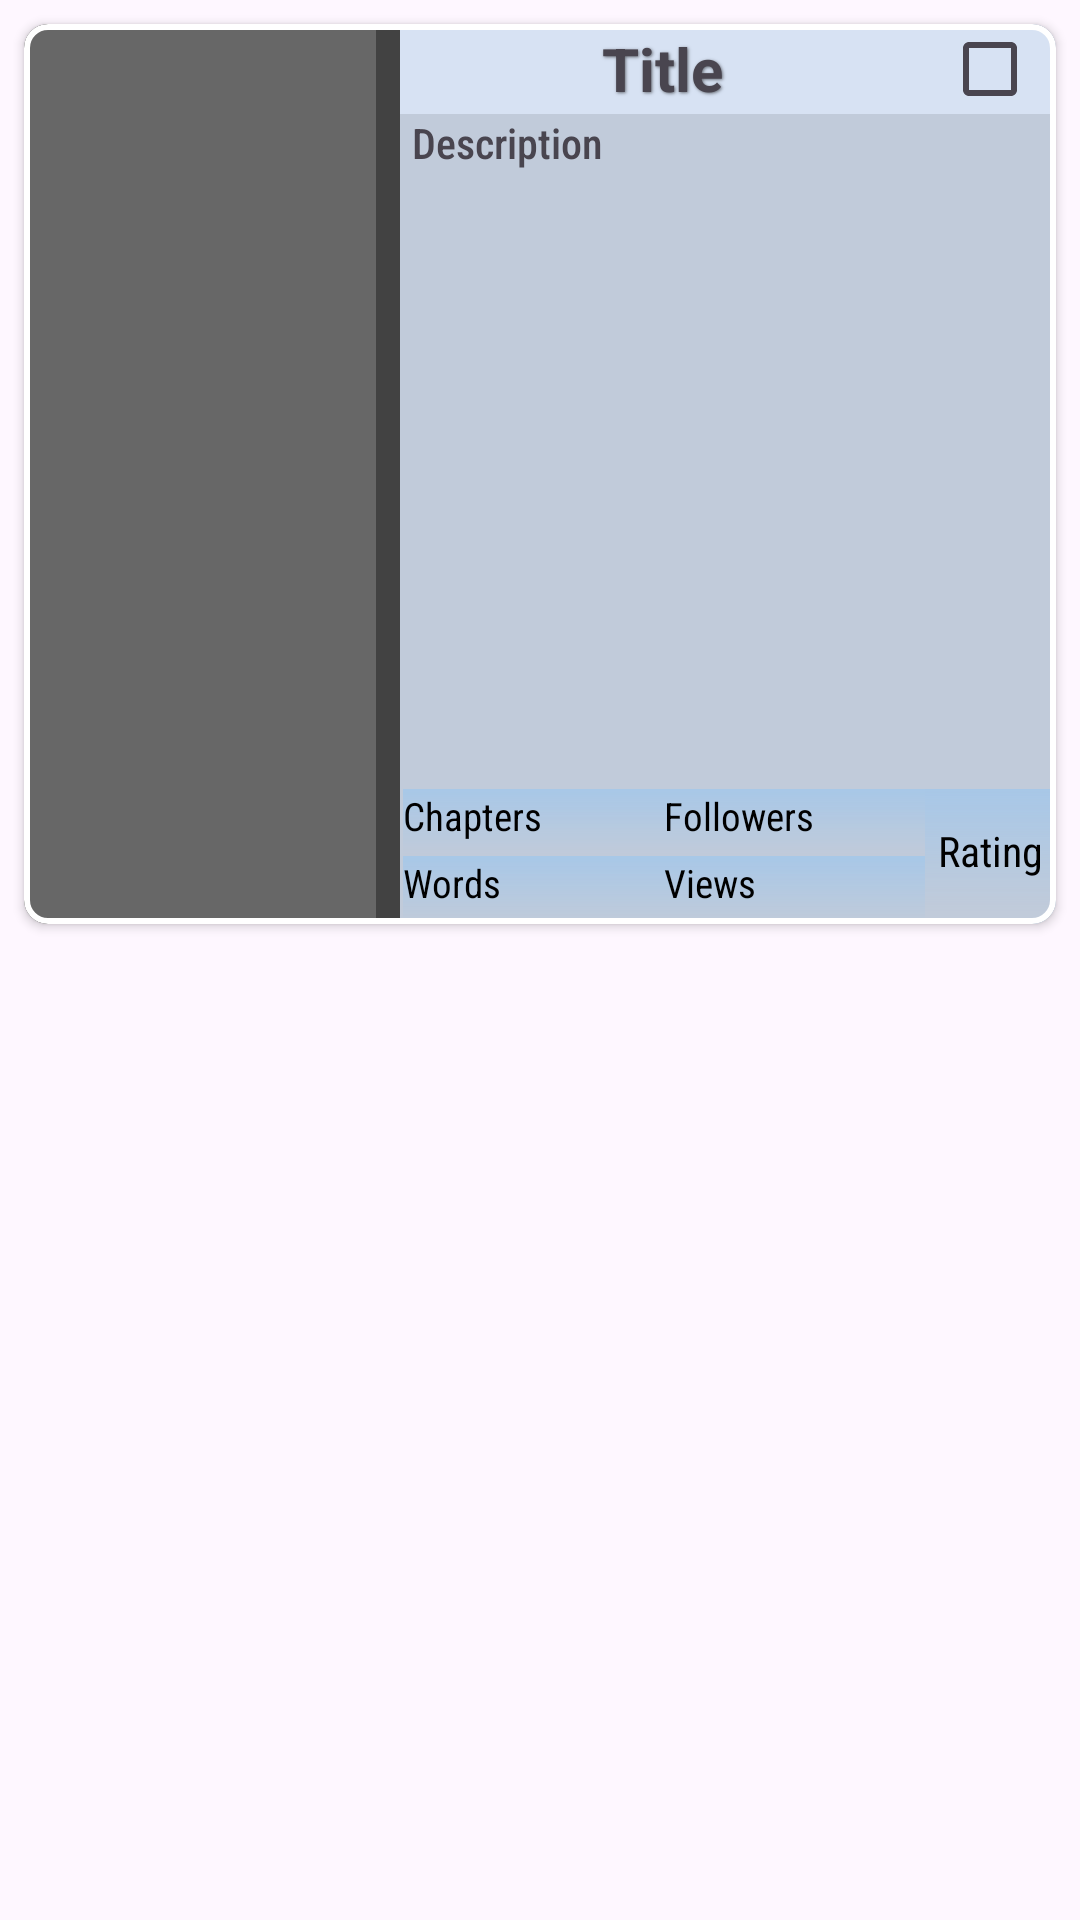

Android layout source for this screen:
<!-- AndroidManifest.xml: application theme Theme.TrialApp -->
<!-- res/layout/book_item.xml -->
<?xml version="1.0" encoding="utf-8"?>
<LinearLayout xmlns:android="http://schemas.android.com/apk/res/android"
    xmlns:app="http://schemas.android.com/apk/res-auto"
    android:orientation="vertical"
    android:layout_width="match_parent"
    android:layout_height="wrap_content">

    <com.google.android.material.card.MaterialCardView
        android:layout_width="match_parent"
        android:layout_height="300dp"
        style="@style/CardView.Light"
        app:cardCornerRadius="8dp"
        app:layout_constraintTop_toTopOf="parent"
        app:layout_constraintStart_toStartOf="parent"
        app:layout_constraintEnd_toEndOf="parent"
        app:layout_constraintBottom_toBottomOf="parent"
        android:layout_margin="8dp"
        app:cardBackgroundColor="@color/cardview_dark_background"
        app:strokeColor="@color/white"
        app:strokeWidth="2dp">

        <LinearLayout
            android:layout_width="match_parent"
            android:layout_height="match_parent">

            <ImageView
                android:id="@+id/imageView"
                android:layout_width="0dp"
                android:layout_height="match_parent"
                android:scaleType="centerCrop"
                android:layout_weight="0.35"
                android:src="#88888888" />

            <LinearLayout
                android:background="#d7e2f3"
                android:layout_width="0dp"
                android:layout_height="match_parent"
                android:orientation="vertical"
                android:layout_weight="0.65"
                android:layout_marginStart="8dp">
                <LinearLayout
                    android:layout_width="match_parent"
                    android:layout_height="0dp"
                    android:layout_weight="0.1">
                    <TextView
                        android:id="@+id/titleView"
                        android:autoSizeTextType="uniform"
                        android:autoSizeMaxTextSize="20sp"
                        android:layout_weight="0.8"
                        android:layout_width="0dp"
                        android:layout_height="match_parent"
                        android:gravity="center"
                        android:text="Title"
                        android:shadowColor="#80000000"
                        android:shadowDx="1"
                        android:shadowDy="1"
                        android:shadowRadius="2"
                        android:textStyle="bold"
                        />
                    <com.google.android.material.checkbox.MaterialCheckBox
                        android:id="@+id/bookCheckbox"
                        android:layout_margin="0dp"
                        android:layout_weight="0.2"
                        android:layout_width="0dp"
                        android:layout_height="match_parent"/>
                </LinearLayout>

                <ScrollView
                    android:id="@+id/scrollView"
                    android:layout_width="match_parent"
                    android:layout_height="0dp"
                    android:layout_weight="0.75"
                    android:background="#c1cbda">
                    <TextView
                        android:id="@+id/descriptionView"
                        android:layout_width="match_parent"
                        android:layout_height="wrap_content"
                        android:maxHeight="220dp"
                        android:layout_marginStart="4dp"
                        android:fontFamily="sans-serif-condensed-medium"
                        android:text="Description"/>
                </ScrollView>
                <LinearLayout
                    android:layout_width="match_parent"
                    android:layout_height="0dp"
                    android:layout_weight="0.15"
                    android:background="#c1cbda"
                    >
                    <LinearLayout
                        android:layout_width="0dp"
                        android:layout_height="match_parent"
                        android:layout_weight="0.4"
                        android:orientation="vertical"
                        android:layout_marginStart="1dp">
                        <TextView
                            android:id="@+id/chaptersView"
                            android:autoSizeTextType="uniform"
                            android:autoSizeMaxTextSize="13sp"
                            android:layout_width="match_parent"
                            android:layout_height="0dp"
                            android:layout_weight="0.5"
                            android:textColor="@android:color/black"
                            android:background="@drawable/gradient"
                            android:fontFamily="sans-serif-condensed"
                            android:text="Chapters"/>
                        <TextView
                            android:id="@+id/wordsView"
                            android:autoSizeTextType="uniform"
                            android:autoSizeMaxTextSize="13sp"
                            android:layout_width="match_parent"
                            android:layout_height="0dp"
                            android:layout_weight="0.5"
                            android:textColor="@android:color/black"
                            android:background="@drawable/gradient"
                            android:fontFamily="sans-serif-condensed"
                            android:text="Words"/>
                    </LinearLayout>
                    <LinearLayout
                        android:layout_width="0dp"
                        android:layout_height="match_parent"
                        android:layout_weight="0.4"
                        android:orientation="vertical">
                        <TextView
                            android:id="@+id/followersView"
                            android:autoSizeTextType="uniform"
                            android:autoSizeMaxTextSize="13sp"
                            android:layout_width="match_parent"
                            android:layout_height="0dp"
                            android:layout_weight="0.5"
                            android:textColor="@android:color/black"
                            android:background="@drawable/gradient"
                            android:fontFamily="sans-serif-condensed"
                            android:text="Followers"/>
                        <TextView
                            android:id="@+id/viewsView"
                            android:autoSizeTextType="uniform"
                            android:autoSizeMaxTextSize="13sp"
                            android:layout_width="match_parent"
                            android:layout_height="0dp"
                            android:layout_weight="0.5"
                            android:textColor="@android:color/black"
                            android:background="@drawable/gradient"
                            android:fontFamily="sans-serif-condensed"
                            android:text="Views"/>
                    </LinearLayout>
                    <TextView
                        android:id="@+id/ratingsView"
                        android:layout_width="0dp"
                        android:layout_height="match_parent"
                        android:layout_weight="0.2"
                        android:gravity="center"
                        android:layout_marginBottom="4dp"
                        android:layout_gravity="center_horizontal"
                        android:textColor="@android:color/black"
                        android:background="@drawable/gradient"
                        android:fontFamily="sans-serif-condensed"
                        android:text="Rating"
                        />

                </LinearLayout>

            </LinearLayout>

        </LinearLayout>

    </com.google.android.material.card.MaterialCardView>

</LinearLayout>
<!-- resources referenced by this layout -->
<resources>
  <color name="white">#FFFFFFFF</color>
  <!-- drawable gradient (drawable) -->
  <?xml version="1.0" encoding="utf-8"?>
  <shape xmlns:android="http://schemas.android.com/apk/res/android">
  
      <gradient
          android:startColor="#A7C7E7"
          android:endColor="@android:color/transparent"
          android:angle="270"/>
  </shape>
  <style name="Theme.TrialApp" parent="Base.Theme.TrialApp" />
  <style name="Base.Theme.TrialApp" parent="Theme.Material3.DayNight.NoActionBar">
          
          
      </style>
</resources>
